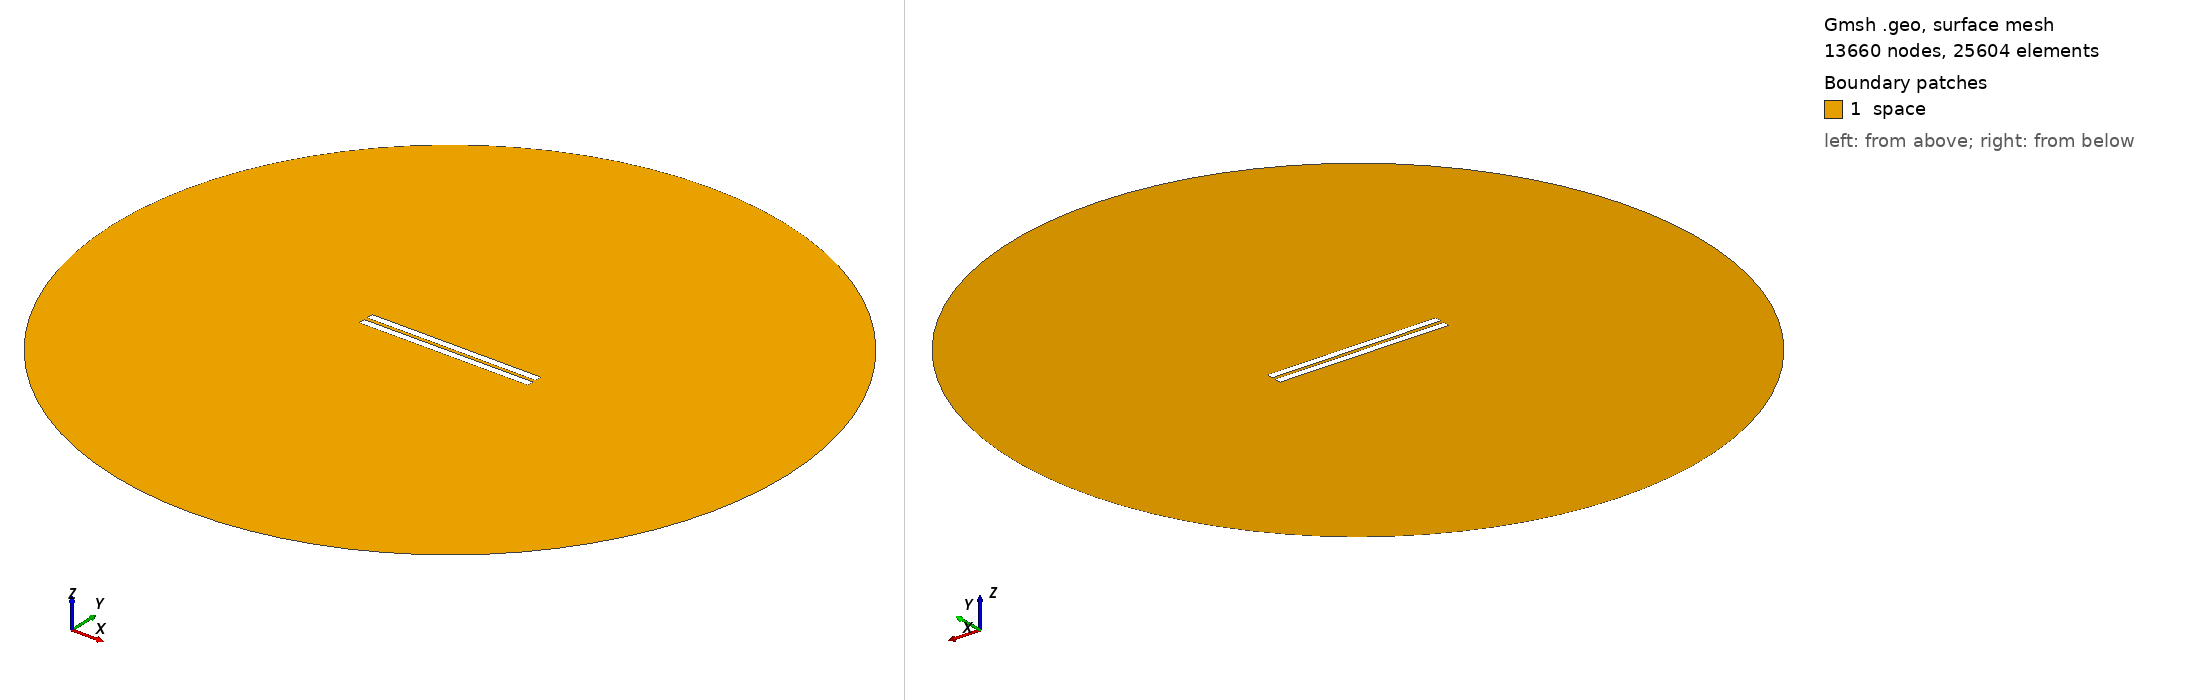

Gmsh geometry script, surface-meshed: 13660 nodes, 25604 surface elements. Boundary patches (legend numbers): 1 space. Left view from above one corner, right view from below the opposite corner. Legend entries are the model's physical surfaces. The drawing asked Gmsh for element sizes between 1% and 20% of the model's largest extent; the script's own settings can give other sizes.

=== 2063.geo (drawn) ===
//---------------------------------------
// Geometry kernel
//---------------------------------------

SetFactory("OpenCASCADE");



//---------------------------------------
// Parameters of the geometry
//---------------------------------------

// Overetch of the upper plate
overetch = 0.0;

// Distance between the plates
distance = 2.25;

// Discretization over the x axis (for the deformation)
nx = 50; 

// Length of the plate
L = 100 - overetch; 

// Number of modes
n = 4; 

// 1st mode coefficient
coeff(1) = -0.075;
beta(1) = 0.596864 * 3.1415926535 / L;

// 2nd mode coefficient
coeff(2) = 0.0;
beta(2) = 1.49418 * 3.1415926535 / L;

// 3rd mode coefficient
coeff(3) = 0.0;
beta(3) = 2.50025 * 3.1415926535 / L;

// 4th mode coefficient
coeff(4) = 0.0;
beta(4) = 3.49999 * 3.1415926535 / L;



//---------------------------------------
// Upper plate (deformed rectangle)
//---------------------------------------

// Coordiantes of the upper plate
xmin = -50;
xmax = 50 - overetch;

// Height of the upper plate
yheight = 4 - 2 * overetch;

// Indexes of the points
UpperID[] = {};
LowerID[] = {};
LeftID[] = {};
RightID[] = {};

// Point index
p = 1;

// Horizontal edges
For i In {1:nx}
    x = xmin + (i-1)*(xmax - xmin)/(nx-1);

    y_bottom = distance / 2 + overetch;
    For j In {1:n}
        C = (Cosh(beta(j)*L) + Cos(beta(j)*L)) / (Sinh(beta(j)*L) + Sin(beta(j)*L));
        y_bottom  = y_bottom + coeff(j) * (Cosh(beta(j)*(x+50)) - Cos(beta(j)*(x+50)) - C * (Sinh(beta(j)*(x+50)) - Sin(beta(j)*(x+50))));
    EndFor

    y_top = y_bottom + yheight;

    Point(p) = {x, y_top, 0, 1.0};
    UpperID[i] = p;
    p = p + 1;

    Point(p) = {x, y_bottom, 0, 1.0};
    LowerID[i] = p;
    p = p + 1;
EndFor

// Create point lists
UpperPts[] = {}; LowerPts[] = {};
For i In {1:nx}
  UpperPts[] += {UpperID[i]};
  LowerPts[] += {LowerID[i]};
EndFor

// Build splines
Spline(1) = {UpperPts[]};
Spline(2) = {LowerPts[]};
Line(3) = {LowerPts[nx-1], UpperPts[nx-1]};
Line(4) = {LowerPts[0], UpperPts[0]};

// Build the plane surface
Curve Loop(1) = {2, 3, -1, -4};
Plane Surface(1) = {1};



//---------------------------------------
// Lower plate (rectangle)
//---------------------------------------

// Vertices
Point(1001) = {-50, -1, 0, 1.0};
Point(1002) = { 50, -1, 0, 1.0};
Point(1003) = { 50,  -5, 0, 1.0};
Point(1004) = {-50,  -5, 0, 1.0};

// Edges
Line(5) = {1001, 1002};
Line(6) = {1002, 1003};
Line(7) = {1003, 1004};
Line(8) = {1004, 1001};

// Plane surface
Line Loop(2) = {5, 6, 7, 8};
Plane Surface(2) = {2}; 



//---------------------------------------
// Outer (fictious) boundary
//---------------------------------------

// Points
Point(1005) = {0, 0, 0};       // Center
Point(1006) = {200, 0, 0};     // Start point
Point(1007) = {0, 200, 0};     // 90 degrees
Point(1008) = {-200, 0, 0};    // 180 degrees
Point(1009) = {0, -200, 0};    // 270 degrees

// Circle arcs (each needs start, center, end)
Circle(9) = {1006, 1005, 1007};
Circle(10) = {1007, 1005, 1008};
Circle(11) = {1008, 1005, 1009};
Circle(12) = {1009, 1005, 1006};

// Plane surface for the entire domain
Curve Loop(3) = {9, 10, 11, 12};
Surface(3) = {3};

// Subtract the plates from the whole domain to obtain the actual domain where we want to solve the equations
BooleanDifference{ Surface{3}; Delete; }{ Surface{1}; Surface{2}; Delete; }




//---------------------------------------
// Transfinite Lines/Curves
//---------------------------------------

// Set the number of points on the boundaries
r = 7;

// Plates
Transfinite Curve {1, 2} = 50*r Using Progression 1;
Transfinite Curve {3, 4} = 2*r Using Progression 1;
Transfinite Line {5, 7} = 50*r Using Progression 1;
Transfinite Line {6, 8} = 2*r Using Progression 1;

// Outer boundary
Transfinite Line {9, 10, 11, 12} = 20 Using Progression 1;



//---------------------------------------
// Physical groups
//---------------------------------------                

// Physical curves (boundaries)
Physical Line("force_segment", 10) = {2};
Physical Line("upper_plate", 11) = {1, 3, 4};
Physical Line("lower_plate", 12) = {5, 6, 7, 8};
Physical Line("boundary", 20) = {9, 10, 11, 12};

// Physical Surfaces
Physical Surface("space", 30) = {3};



//---------------------------------------
// 6. Generate the Mesh
//---------------------------------------

// 2D mesh generation
Mesh 2;
